pico-8 play session: no input (idle), after a click and taps of 🅾, ❎, 🅾+❎, 🅾 in the second before t = 0

[t = 1 s] idle ~1s (no d-pad/buttons)
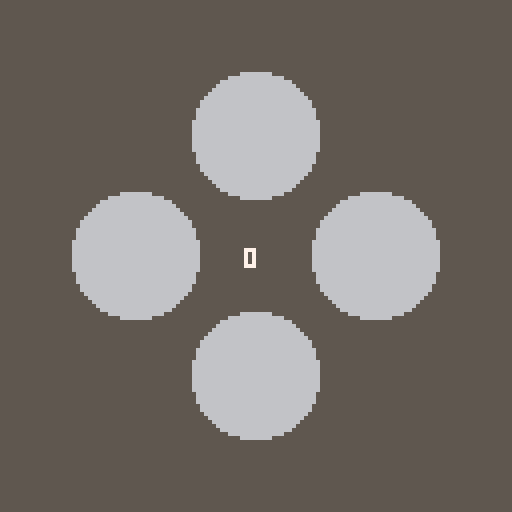

pico-8 cartridge
version 42
__lua__
scr=0
st="intro"
sp=12 --speed
ps=sp*1.5 --pause between ans and qst

function _init()
	pt={28,33,31,24} --pitches
	qst:i()
	--qst:a()
	--qst:pl()
end

function _update()
	if st=="intro" then
		intro:upd()
	end
	if st=="play" then 
		qst:pl()
		--gmo:upd()
	end
	if st=="listen" then
		dpad:upd()
	end
	if st=="gmo" then
	 gmo:upd()
	end
end

function _draw()
	cls(5)
	--?st
	if (st=="intro") intro:drw()
	if st=="play" or st=="listen" then 
		dpad:drw()
	end
	gmo:drw()
	if (st!="intro") fdb:drw()
	
	--db:drw()
	--?qst.q[#qst.q],10,10,3
	--?#qst.q,10,16,3
	--?qst.pi,10,22,3
	for i=1,#qst.q do
		--?qst.q[i],i*6,30
	end
	for i=1,#ans.a do
		--?ans.a[i],i*6,40
	end
	--?qst.pi,10,22,3
	--?ans.df, 10,50,4
end

function mk_n(p, i, v, e)
 return {p+((i%4)<<6),(i\8<<7)+(e<<4)+(v<<1)+(i%8)\4}
end

--set note
function st_n(s,t,n)
 local a=0x3200+68*s+2*t
 poke(a,n[1])
 poke(a+1,n[2])
end
--set speed
function st_sp(sfx, s)
 poke(0x3200 + 68*sfx + 65, s)
end
--set loop
function st_lp(sfx, s, e)
 local a = 0x3200 + 68*sfx
 poke(a + 66, s)
 poke(a + 67, e)
end
-->8
--dpad
dpad={
 x=64,
 y=64,
 w=60,
 h=60,
 tm=0, --timer
 fd={0,0,0,0}, --fade
 cl={1,2,3,4},
	upd=function(s)
		for b=0,3 do
			if btnp(b) then
				ans:rec(b+1)
				s.tm=0
			end
		end
		if #ans.a==#qst.q then
		 if s.tm>ps then
				st="play"
				qst:r()
				qst:a()
			end
			s.tm+=1
		end
	end,
	drw=function(s)
		sw=16 --sprite width
		spr(64,s.x-s.w/2-sw,s.y-sw,4,4)
		spr(68,s.x+s.w/2-sw,s.y-sw,4,4)
		spr(72,s.x-sw,s.y-s.h/2-sw,4,4)
		spr(76,s.x-sw,s.y+s.h/2-sw,4,4)
		--?"⬅️",s.x-s.w/2,s.y,5
		--?"➡️",s.x+s.w/2,s.y,5
		--?"⬆️",s.x,s.y-s.h/2,5
		--?"⬇️",s.x,s.y+s.h/2,5
		 
			
		if s.fd[1]>0 then
			spr(0,s.x-s.w/2-sw,s.y-sw,4,4)
			--?"⬅️",s.x-s.w/2,s.y,s.cl[1]
			s.fd[1]-=1
		end
		if s.fd[2]>0 then
			spr(4,s.x+s.w/2-sw,s.y-sw,4,4)
			--?"➡️",s.x+s.w/2,s.y,s.cl[2]
			s.fd[2]-=1
		end
		if s.fd[3]>0 then
			spr(8,s.x-sw,s.y-s.h/2-sw,4,4)
			--?"⬆️",s.x,s.y-s.h/2,s.cl[3]
			s.fd[3]-=1
		end
		if s.fd[4]>0 then
			spr(12,s.x-sw,s.y+s.h/2-sw,4,4)
			--?"⬇️",s.x,s.y+s.h/2,s.cl[4]
			s.fd[4]-=1
		end
	end  
	}
	

-->8
--question
qst={
	q={1},
	qs=1,
	pi=1, --play index
	pz=0, --play zero time
	pt=0, --play time
	i=function(s)--init
	 qst.q={1}
	 qst.q[1]=flr(rnd(4))+1
		qst.pt=0
		qst.pi=1
	end,
	r=function(s) --reset
	 --st="play"
		s.pt=0
		s.pi=1
 end,
	a=function(s)
		s.q[#s.q+1]=flr(rnd(4))+1
	end,
	pl=function(s)
		if s.pi>#s.q then
			ans:i()
		end
		if s.pt%sp==0 and s.pi<=#s.q then
			snd(s.q[s.pi])
			s.pi+=1
		end
		s.pt+=1
	end
	}
	
	
	
-->8
--answer
ans={
	a={},
	df=0,
	tm=0,
	i=function(s)
		st="listen"
		s.a={}
	end,
	rec=function(s,b)
		if #ans.a<#qst.q then
			add(s.a,b)
			s:chk(#ans.a)
			snd(b)
		end
		--if #ans.a==#qst.q then
		-- if tm>10 then
				--qst:i()
				--qst:a()
			--end
		--end
	end,
	chk=function(s,i)
 	s.df=qst.q[i]-ans.a[i] 	
 	if s.df!=0 then
 		st="gmo"
 	else
 		scr=scr+1
 	end
 end
}
				
	
	
-->8
--sound
function snd(b)
 local p=pt[b]
	st_n(qst.qs,0,mk_n(p,0,5,0))
	st_sp(qst.qs,40)
	sfx(qst.qs,0)
	dpad.fd[b]=10
end
-->8
--feedback
fdb={
	drw=function(s)
		x=dpad.x
		y=dpad.y
		w=dpad.w
		h=dpad.h
		?scr,x-3,y-2,7
	end
}
gmo={
	tm=0,
	upd=function(s)
	s.tm=s.tm+1
		if st=="gmo" and s.tm>30 then
			if btnp(🅾️) then
				s:res()
				st="play"
				s.tm=0
			end
		end
	end,
	drw=function(s)
		if st=="gmo" then
			?"gameover!",45,20,7 
			?"deine punkte:",37,50,7 
			?"mit 🅾️ oder v startest du neu ",6,100,7
		end
	end,
	res=function(s)
		st="play"
		--ans.i()
		qst.i()
		dpad.fd={0,0,0,0}
		scr=0
		--sfx(2,1)
	end		
	}
-->8
--intro

intro={
	drw=function(s)
		?"ich packe meinen koffer mit",10,20,7
		?"musik",10,30,7
		?"mit c oder 🅾️ gehts los!",10,60,7
	end,
	upd=function(s)
		if btn(🅾️) then
			st="play"
			qst:i(s)
			--qst:a()
		end
	end,
}
__gfx__
000000000000999999990000000000000000000000003333333300000000000000000000000088888888000000000000000000000000cccccccc000000000000
000000000999999999999990000000000000000003333333333333300000000000000000088888888888888000000000000000000cccccccccccccc000000000
0000000999999999999999999000000000000003333333333333333330000000000000088888888888888888800000000000000cccccccccccccccccc0000000
000000999999999999999999990000000000003333333333333333333300000000000088888888888888888888000000000000cccccccccccccccccccc000000
00000999999999999999999999900000000003333333333333333333333000000000088888888888888888888880000000000cccccccccccccccccccccc00000
0000999999999999999999999999000000003333333333333333333333330000000088888888888888888888888800000000cccccccccccccccccccccccc0000
000999999999999999999999999990000003333333333333333333333333300000088888888888888888888888888000000cccccccccccccccccccccccccc000
00999999999999999999999999999900003333333333333333333333333333000088888888888888888888888888880000cccccccccccccccccccccccccccc00
00999999999999999999999999999900003333333333333333333333333333000088888888888888888888888888880000cccccccccccccccccccccccccccc00
0999999999999999999999999999999003333333333333333333333333333330088888888888888888888888888888800cccccccccccccccccccccccccccccc0
0999999999999999999999999999999003333333333333333333333333333330088888888888888888888888888888800cccccccccccccccccccccccccccccc0
0999999999999999999999999999999003333333333333333333333333333330088888888888888888888888888888800cccccccccccccccccccccccccccccc0
999999999999999999999999999999993333333333333333333333333333333388888888888888888888888888888888cccccccccccccccccccccccccccccccc
999999999999999999999999999999993333333333333333333333333333333388888888888888888888888888888888cccccccccccccccccccccccccccccccc
999999999999999999999999999999993333333333333333333333333333333388888888888888888888888888888888cccccccccccccccccccccccccccccccc
999999999999999999999999999999993333333333333333333333333333333388888888888888888888888888888888cccccccccccccccccccccccccccccccc
999999999999999999999999999999993333333333333333333333333333333388888888888888888888888888888888cccccccccccccccccccccccccccccccc
999999999999999999999999999999993333333333333333333333333333333388888888888888888888888888888888cccccccccccccccccccccccccccccccc
999999999999999999999999999999993333333333333333333333333333333388888888888888888888888888888888cccccccccccccccccccccccccccccccc
999999999999999999999999999999993333333333333333333333333333333388888888888888888888888888888888cccccccccccccccccccccccccccccccc
0999999999999999999999999999999003333333333333333333333333333330088888888888888888888888888888800cccccccccccccccccccccccccccccc0
0999999999999999999999999999999003333333333333333333333333333330088888888888888888888888888888800cccccccccccccccccccccccccccccc0
0999999999999999999999999999999003333333333333333333333333333330088888888888888888888888888888800cccccccccccccccccccccccccccccc0
00999999999999999999999999999900003333333333333333333333333333000088888888888888888888888888880000cccccccccccccccccccccccccccc00
00999999999999999999999999999900003333333333333333333333333333000088888888888888888888888888880000cccccccccccccccccccccccccccc00
000999999999999999999999999990000003333333333333333333333333300000088888888888888888888888888000000cccccccccccccccccccccccccc000
0000999999999999999999999999000000003333333333333333333333330000000088888888888888888888888800000000cccccccccccccccccccccccc0000
00000999999999999999999999900000000003333333333333333333333000000000088888888888888888888880000000000cccccccccccccccccccccc00000
000000999999999999999999990000000000003333333333333333333300000000000088888888888888888888000000000000cccccccccccccccccccc000000
0000000999999999999999999000000000000003333333333333333330000000000000088888888888888888800000000000000cccccccccccccccccc0000000
000000000999999999999990000000000000000003333333333333300000000000000000088888888888888000000000000000000cccccccccccccc000000000
000000000000999999990000000000000000000000003333333300000000000000000000000088888888000000000000000000000000cccccccc000000000000
00000000000066666666000000000000000000000000666666660000000000000000000000006666666600000000000000000000000066666666000000000000
00000000066666666666666000000000000000000666666666666660000000000000000006666666666666600000000000000000066666666666666000000000
00000006666666666666666660000000000000066666666666666666600000000000000666666666666666666000000000000006666666666666666660000000
00000066666666666666666666000000000000666666666666666666660000000000006666666666666666666600000000000066666666666666666666000000
00000666666666666666666666600000000006666666666666666666666000000000066666666666666666666660000000000666666666666666666666600000
00006666666666666666666666660000000066666666666666666666666600000000666666666666666666666666000000006666666666666666666666660000
00066666666666666666666666666000000666666666666666666666666660000006666666666666666666666666600000066666666666666666666666666000
00666666666666666666666666666600006666666666666666666666666666000066666666666666666666666666660000666666666666666666666666666600
00666666666666666666666666666600006666666666666666666666666666000066666666666666666666666666660000666666666666666666666666666600
06666666666666666666666666666660066666666666666666666666666666600666666666666666666666666666666006666666666666666666666666666660
06666666666666666666666666666660066666666666666666666666666666600666666666666666666666666666666006666666666666666666666666666660
06666666666666666666666666666660066666666666666666666666666666600666666666666666666666666666666006666666666666666666666666666660
66666666666666666666666666666666666666666666666666666666666666666666666666666666666666666666666666666666666666666666666666666666
66666666666666666666666666666666666666666666666666666666666666666666666666666666666666666666666666666666666666666666666666666666
66666666666666666666666666666666666666666666666666666666666666666666666666666666666666666666666666666666666666666666666666666666
66666666666666666666666666666666666666666666666666666666666666666666666666666666666666666666666666666666666666666666666666666666
66666666666666666666666666666666666666666666666666666666666666666666666666666666666666666666666666666666666666666666666666666666
66666666666666666666666666666666666666666666666666666666666666666666666666666666666666666666666666666666666666666666666666666666
66666666666666666666666666666666666666666666666666666666666666666666666666666666666666666666666666666666666666666666666666666666
66666666666666666666666666666666666666666666666666666666666666666666666666666666666666666666666666666666666666666666666666666666
06666666666666666666666666666660066666666666666666666666666666600666666666666666666666666666666006666666666666666666666666666660
06666666666666666666666666666660066666666666666666666666666666600666666666666666666666666666666006666666666666666666666666666660
06666666666666666666666666666660066666666666666666666666666666600666666666666666666666666666666006666666666666666666666666666660
00666666666666666666666666666600006666666666666666666666666666000066666666666666666666666666660000666666666666666666666666666600
00666666666666666666666666666600006666666666666666666666666666000066666666666666666666666666660000666666666666666666666666666600
00066666666666666666666666666000000666666666666666666666666660000006666666666666666666666666600000066666666666666666666666666000
00006666666666666666666666660000000066666666666666666666666600000000666666666666666666666666000000006666666666666666666666660000
00000666666666666666666666600000000006666666666666666666666000000000066666666666666666666660000000000666666666666666666666600000
00000066666666666666666666000000000000666666666666666666660000000000006666666666666666666600000000000066666666666666666666000000
00000006666666666666666660000000000000066666666666666666600000000000000666666666666666666000000000000006666666666666666660000000
00000000066666666666666000000000000000000666666666666660000000000000000006666666666666600000000000000000066666666666666000000000
00000000000066666666000000000000000000000000666666660000000000000000000000006666666600000000000000000000000066666666000000000000
